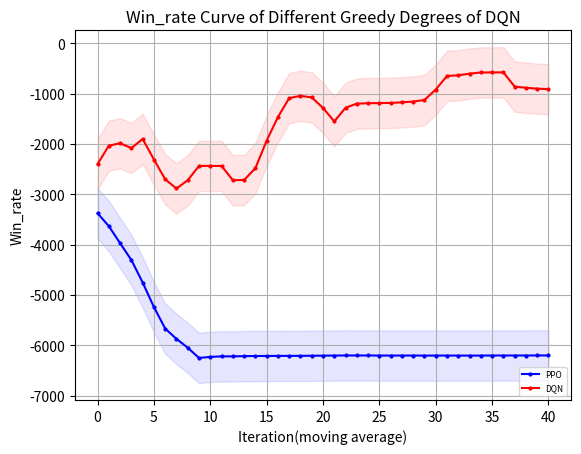

Source code (Python):
"""
missile=4500
    win_rate 
        PPO y_1
        DQN eps=0 y_2
    returns
        PPO z_1
        DQN eps=0 z_2
missile=4750
    win_rate 
        PPO y_11
        DQN eps=0 y_12
    returns
        PPO z_11
        DQN eps=0 z_12
"""
import matplotlib.pyplot as plt
import numpy as np
y_1=[50.0, 100.0, 100.0, 100.0, 100.0, 90.0, 50.0, 50.0, 50.0, 0.0, 0.0, 0.0, 0.0, 0.0, 0.0, 0.0, 0.0, 0.0, 0.0, 0.0, 0.0, 0.0, 0.0, 0.0, 0.0, 0.0, 0.0, 0.0, 0.0, 0.0, 0.0, 0.0, 0.0, 0.0, 0.0, 0.0, 0.0, 0.0, 0.0, 0.0, 0.0, 0.0, 0.0, 0.0, 0.0, 0.0, 0.0, 0.0, 0.0, 0.0]
y_1=np.array([i*0.01 for i in y_1])
y_2=[30.0, 90.0, 100.0, 30.0, 90.0, 90.0, 70.0, 60.0, 50.0, 100.0, 100.0, 100.0, 80.0, 50.0, 0.0, 10.0, 40.0, 90.0, 100.0, 100.0, 100.0, 50.0, 80.0, 100.0, 100.0, 100.0, 100.0, 100.0, 100.0, 70.0, 50.0, 100.0, 100.0, 100.0, 100.0, 100.0, 100.0, 100.0, 100.0, 100.0, 100.0, 100.0, 100.0, 100.0, 100.0, 100.0, 50.0, 100.0, 100.0, 100.0]
y_2=np.array([i*0.01 for i in y_2])
y_3=np.ones(y_2.shape)
z_1= [-3733.785583620288, -2843.979118343976, -2899.39143559029, -1769.594530527506, -1325.1590641889259, -1945.7965416527536, -4164.932620432076, -4441.5164244871385, -4190.9626749096515, -6450.230156715537, -6310.645869828253, -6225.936803523235, -6238.676972230312, -6231.987294030613, -6205.394275382176, -6216.174882461497, -6205.658841491959, -6201.038274309561, -6225.86064911008, -6224.8221291117725, -6219.13995829072, -6217.086383933289, 
-6199.161721207272, -6203.208960064079, -6202.54540148158, -6199.161721207272, -6199.161721207272, -6199.161721207272, -6202.652002848705, -6203.150177433867, -6202.119562778158, -6199.161721207272, -6206.562302765711, -6199.776611724343, -6213.774366572948, -6202.481678610374, -6199.161721207272, -6199.161721207272, -6209.6810506033435, -6199.161721207272, -6199.161721207272, -6208.946051452494, -6204.559158306003, -6199.161721207272, -6199.161721207272, -6199.161721207272, -6199.161721207272, -6199.161721207272, -6199.161721207272, -6199.161721207272]
z_2= np.array( [-4232.192604338592, -1059.8189762735535, -834.4666227386413, -5003.794039611087, -2063.192859898033, -1366.0133843687283, -2628.7930957128624, -2828.8711757369174, -3420.9789343740367, -572.859257334426, -579.7831292358496, -581.506894187927, -1780.9342209609208, -3205.91174284889, -6140.791824075636, -5304.327080631328, -4441.390598642454, -1191.1402159314077, -572.7903245501751, -576.2971789453429, -584.543738635459, -3422.7710482511566, -1717.21787141072, -877.0588753665372, -663.2923156070574, -625.7244907010916, -685.2005486462306, -735.3341439153212, -895.5536881730293, -2654.180429553703, -3269.79025652326, -696.8965860627053, -907.2044802468967, -798.6550069589769, -629.181162947646, -595.0264644135881, -572.7903245501751, -578.2964283255026, -576.4658051266484, -583.8362358783497, -572.7903245501751, -572.7903245501751, -572.7903245501751, -572.7903245501751, -615.7335368563275, -580.227234472708, -3408.8971945523867, -801.7611769224322, -755.9488285160428, -678.7354743342403])
y_11=[50.0, 100.0, 100.0, 100.0, 100.0, 90.0, 50.0, 50.0, 50.0, 0.0, 0.0, 0.0, 0.0, 0.0, 0.0, 0.0, 0.0, 0.0, 0.0, 0.0, 0.0, 0.0, 0.0, 0.0, 0.0, 0.0, 0.0, 0.0, 0.0, 0.0, 0.0, 0.0, 0.0, 0.0, 0.0, 0.0, 0.0, 0.0, 0.0, 0.0, 0.0, 0.0, 0.0, 0.0, 0.0, 0.0, 0.0, 0.0, 0.0, 0.0]
y_11=np.array([i*0.01 for i in y_11])
def plot_fig(y_1,y_2,y_3):
    # 定义长度为 10 的平均滤波器
    window = np.ones(10) / 10
    # 使用卷积计算滑动平均
    y_1_smooth = np.convolve(y_1, window, mode='valid')
    y_2_smooth = np.convolve(y_2, window, mode='valid')
    y_3_smooth = np.convolve(y_3, window, mode='valid')
    x = np.array(list(range(0, len(y_1_smooth))))
    # 示例数据
    plt.figure(dpi=250)
    # 创建折线图
    plt.plot(x, y_1_smooth, marker='o', linestyle='-', color='b', label='PPO',markersize=2)
    plt.plot(x, y_2_smooth, marker='o', linestyle='-', color='r', label='DQN',markersize=2)
    # plt.plot(x, y_3_smooth, marker='o', linestyle='-', color='orange', label='eps decreasing',markersize=2)

    shadow_width_1 = 500  # 阴影宽度
    y_1_upper = y_1_smooth + shadow_width_1
    y_1_lower = y_1_smooth - shadow_width_1
    y_2_upper = y_2_smooth + shadow_width_1
    y_2_lower = y_2_smooth - shadow_width_1
    y_3_upper = y_3_smooth + shadow_width_1
    y_3_lower = y_3_smooth - shadow_width_1
    # 填充阴影
    plt.fill_between(x, y_1_upper, y_1_lower, color='b', alpha=0.1)
    plt.fill_between(x, y_2_upper, y_2_lower, color='r', alpha=0.1)
    # plt.fill_between(x, y_3_upper, y_3_lower, color='orange', alpha=0.1)#alpha是不透明度
    # 添加标题和标签
    plt.title('Win_rate Curve of Different Greedy Degrees of DQN')
    plt.xlabel('Iteration(moving average)')
    plt.ylabel('Win_rate')
    # 添加网格
    plt.grid(True)
    # 显示图例
    plt.legend(loc='lower right',prop={'size':6})
    # 显示图表
    plt.show()
if __name__=="__main__":
    plot_fig(z_1,z_2,y_3)